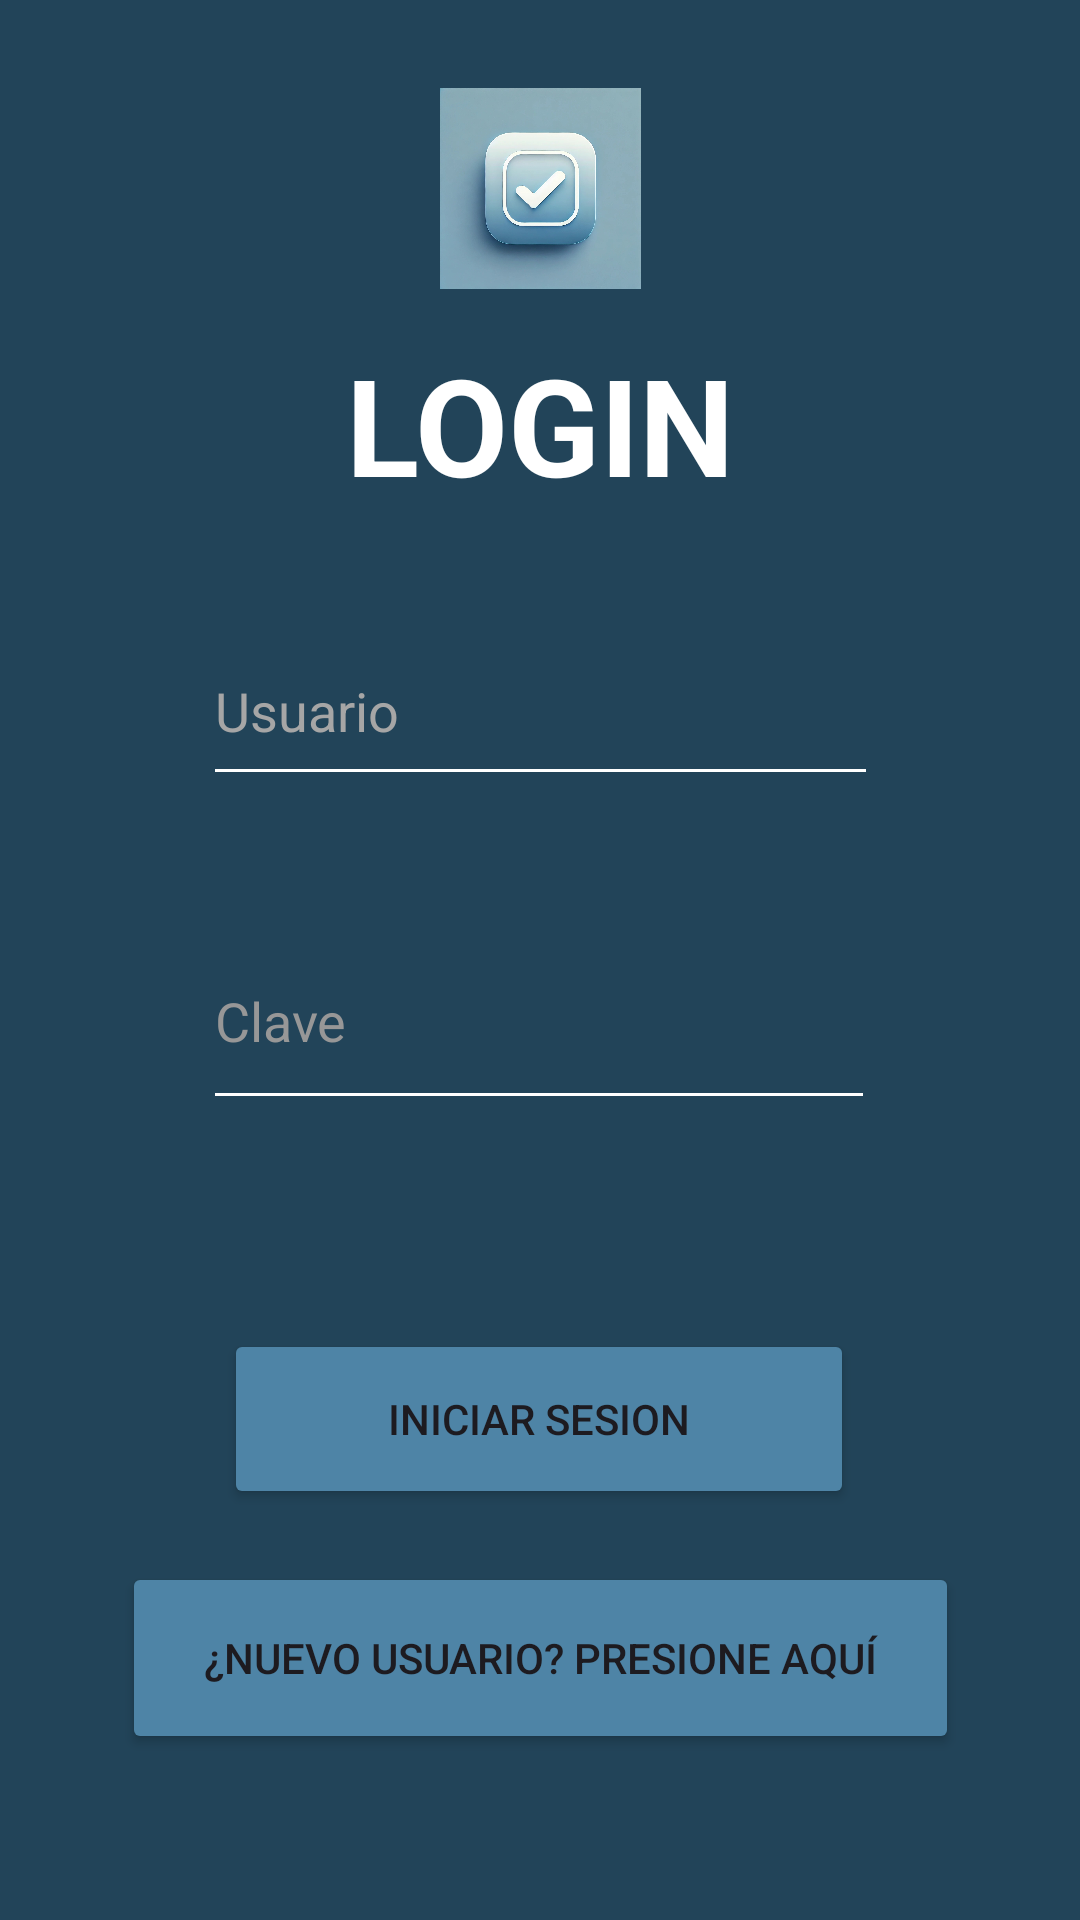

The Android layout XML behind this screen, and the referenced resources:
<!-- AndroidManifest.xml: application theme Theme.TaskMatePrueba -->
<!-- res/layout/activity_login.xml -->
<?xml version="1.0" encoding="utf-8"?>
<androidx.constraintlayout.widget.ConstraintLayout xmlns:android="http://schemas.android.com/apk/res/android"
    xmlns:app="http://schemas.android.com/apk/res-auto"
    xmlns:tools="http://schemas.android.com/tools"
    android:id="@+id/main"
    android:layout_width="match_parent"
    android:layout_height="match_parent"
    android:background="#224459"
    tools:context=".Login">

    <Button
        android:id="@+id/button"
        android:layout_width="210dp"
        android:layout_height="60dp"
        android:backgroundTint="#4E84A6"
        android:onClick="Menu"
        android:text="Iniciar Sesion"
        android:textColorLink="#4E84A6"
        app:layout_constraintBottom_toBottomOf="parent"
        app:layout_constraintEnd_toEndOf="parent"
        app:layout_constraintHorizontal_bias="0.497"
        app:layout_constraintStart_toStartOf="parent"
        app:layout_constraintTop_toTopOf="parent"
        app:layout_constraintVertical_bias="0.764" />

    <Button
        android:id="@+id/button2"
        android:layout_width="279dp"
        android:layout_height="64dp"
        android:backgroundTint="#4E84A6"
        android:onClick="nuevoUsuario"
        android:text="¿Nuevo Usuario? Presione Aquí"
        app:layout_constraintBottom_toBottomOf="parent"
        app:layout_constraintEnd_toEndOf="parent"
        app:layout_constraintStart_toStartOf="parent"
        app:layout_constraintTop_toTopOf="parent"
        app:layout_constraintVertical_bias="0.904" />

    <EditText
        android:id="@+id/editTextText"
        android:layout_width="225dp"
        android:layout_height="60dp"
        android:backgroundTint="#FFFFFF"
        android:ems="10"
        android:hint="Usuario"
        android:inputType="text"
        android:textColor="#FFFFFF"
        android:textColorHint="#A6A6A6"
        app:layout_constraintBottom_toBottomOf="parent"
        app:layout_constraintEnd_toEndOf="parent"
        app:layout_constraintStart_toStartOf="parent"
        app:layout_constraintTop_toTopOf="parent"
        app:layout_constraintVertical_bias="0.354" />

    <EditText
        android:id="@+id/editTextTextPassword"
        android:layout_width="224dp"
        android:layout_height="69dp"
        android:backgroundTint="#FFFFFF"
        android:ems="10"
        android:hint="Clave"
        android:inputType="textPassword"
        android:textColor="#FFFFFF"
        android:textColorHint="#979797"
        app:layout_constraintBottom_toBottomOf="parent"
        app:layout_constraintEnd_toEndOf="parent"
        app:layout_constraintHorizontal_bias="0.497"
        app:layout_constraintStart_toStartOf="parent"
        app:layout_constraintTop_toTopOf="parent"
        app:layout_constraintVertical_bias="0.533" />

    <TextView
        android:id="@+id/lblLogin"
        android:layout_width="wrap_content"
        android:layout_height="wrap_content"
        android:fontFamily="sans-serif"
        android:text="LOGIN"
        android:textAlignment="center"
        android:textAppearance="@style/TextAppearance.AppCompat.Display2"
        android:textColor="#FFFFFF"
        android:textStyle="bold"
        app:layout_constraintBottom_toBottomOf="parent"
        app:layout_constraintEnd_toEndOf="parent"
        app:layout_constraintHorizontal_bias="0.498"
        app:layout_constraintStart_toStartOf="parent"
        app:layout_constraintTop_toTopOf="parent"
        app:layout_constraintVertical_bias="0.192" />

    <ImageView
        android:id="@+id/imageView"
        android:layout_width="85dp"
        android:layout_height="67dp"
        app:layout_constraintBottom_toBottomOf="parent"
        app:layout_constraintEnd_toEndOf="parent"
        app:layout_constraintStart_toStartOf="parent"
        app:layout_constraintTop_toTopOf="parent"
        app:layout_constraintVertical_bias="0.051"
        app:srcCompat="@mipmap/logo" />
</androidx.constraintlayout.widget.ConstraintLayout>
<!-- resources referenced by this layout -->
<resources>
  <!-- mipmap logo: jpg bitmap (mipmap-hdpi, 80189 bytes) -->
  <style name="Theme.TaskMatePrueba" parent="Base.Theme.TaskMatePrueba" />
  <style name="Base.Theme.TaskMatePrueba" parent="Theme.Material3.DayNight.NoActionBar">
          
          
          <item name="android:statusBarColor">#F2F2F0</item>
          <item name="android:windowLightStatusBar">true</item>
      </style>
</resources>
